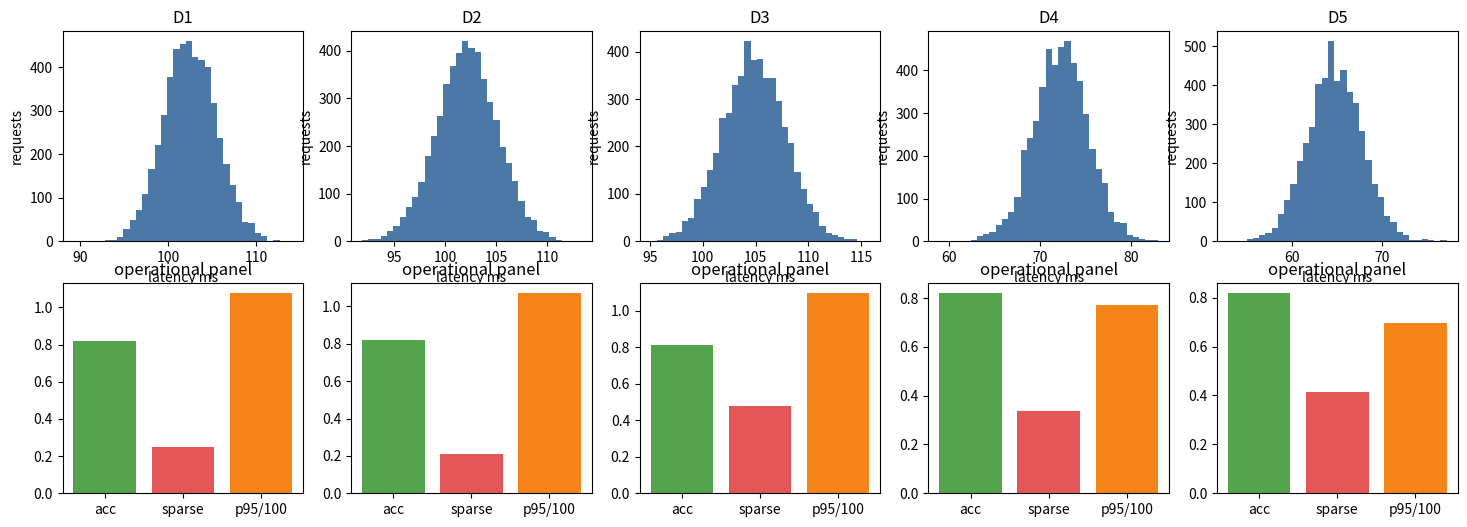
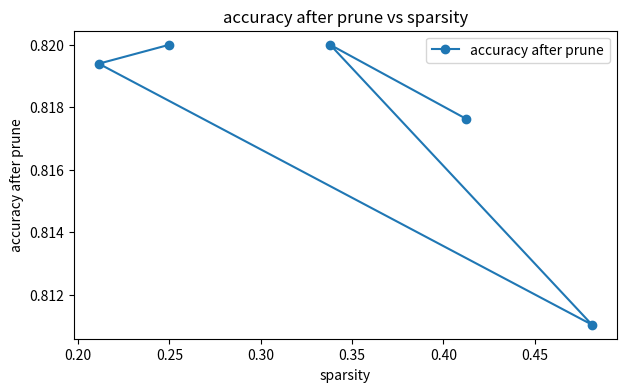

Generate these figures, in order, with matplotlib:

import math
import numpy as np
import pandas as pd
import matplotlib.pyplot as plt

SEED = 2010
rng = np.random.default_rng(SEED)


def prune_by_threshold(weights, threshold):
    weights = np.asarray(weights, dtype=float)
    mask = np.abs(weights) >= threshold
    pruned = weights * mask
    sparsity = 1.0 - np.mean(mask)
    density = np.mean(mask)
    return {"weights": pruned, "mask": mask, "sparsity": float(sparsity), "density": float(density)}


def pruning_ladder(seed=SEED):
    local_rng = np.random.default_rng(seed)
    specs = [
        {"rung": "D1", "name": "four hand weights", "n": 4, "threshold": 0.10, "structured": False},
        {"rung": "D2", "name": "larger clean vector", "n": 20000, "threshold": 0.05, "structured": False},
        {"rung": "D3", "name": "accuracy-sensitive weights", "n": 50000, "threshold": 0.12, "structured": False},
        {"rung": "D4", "name": "small logistic-model-like weights", "n": 30000, "threshold": 0.08, "structured": True},
        {"rung": "D5", "name": "production structured latency simulation", "n": 180000, "threshold": 0.10, "structured": True},
    ]
    workloads = []
    for spec in specs:
        if spec["rung"] == "D1":
            weights = np.array([0.02, -0.50, 0.10, 0.80])
            importance = np.array([0.05, 0.40, 0.30, 0.25])
        else:
            weights = local_rng.normal(0.0, 0.18, size=spec["n"])
            rare_large = local_rng.random(spec["n"]) < 0.03
            weights[rare_large] += local_rng.normal(0.0, 0.90, size=np.sum(rare_large))
            importance = np.abs(weights) + local_rng.gamma(1.5, 0.03, size=spec["n"])
        workloads.append({**spec, "weights": weights, "importance": importance})
    return workloads


def evaluate_pruning(workload, structured=False):
    pruned = prune_by_threshold(workload["weights"], workload["threshold"])
    sparsity = pruned["sparsity"]
    density = pruned["density"]
    removed_importance = np.sum(workload["importance"] * (~pruned["mask"])) / np.sum(workload["importance"])
    base_accuracy = 0.820
    fine_tune_recovery = 0.007 if structured else 0.003
    accuracy_after_prune = base_accuracy - 0.050 * removed_importance + fine_tune_recovery
    accuracy_after_prune = min(base_accuracy, accuracy_after_prune)
    dense_latency = 100.0
    if structured:
        ideal_latency = dense_latency * max(density, 0.25)
        overhead = 6.0
    else:
        ideal_latency = dense_latency
        overhead = 10.0 * sparsity
    latency_samples = rng.normal(ideal_latency + overhead, 3.0, size=5000)
    latency_samples = np.maximum(latency_samples, 1.0)
    memory_units = dense_latency * density
    return {"pruned": pruned, "accuracy_after_prune": float(accuracy_after_prune), "latency_ms": latency_samples, "memory_units": float(memory_units)}



toy_weights = np.array([0.02, -0.50, 0.10, 0.80])
toy = prune_by_threshold(toy_weights, 0.10)
pruned_count = np.sum(~toy["mask"])

assert pruned_count == 1
assert toy["density"] == 0.75
assert toy["weights"].tolist() == [0.0, -0.5, 0.1, 0.8]
print("toy pruned weights", toy["weights"])
print("toy density", toy["density"])



sparsity = 7 / 20
density = 1 - sparsity
effective_cost = density * 100
base_accuracy = 0.820
accuracy_proxy = base_accuracy - 0.012
recovered_accuracy = accuracy_proxy + 0.007
remaining_gap = base_accuracy - recovered_accuracy

assert sparsity == 0.35
assert effective_cost == 65.0
assert round(accuracy_proxy, 3) == 0.808
assert round(recovered_accuracy, 3) == 0.815
assert round(remaining_gap, 3) == 0.005
print("sparsity", sparsity)
print("effective cost", effective_cost)
print("recovered accuracy", recovered_accuracy)



workloads = pruning_ladder()
for workload in workloads:
    preview = pd.DataFrame({
        "weight": np.round(workload["weights"][:8], 4),
        "importance": np.round(workload["importance"][:8], 4),
    })
    print(workload["rung"], workload["name"], "n=", workload["n"], "threshold=", workload["threshold"])
    print(preview)



rows = []
outputs = []
for workload in workloads:
    result = evaluate_pruning(workload, structured=workload["structured"])
    outputs.append((workload, result))
    rows.append({
        "rung": workload["rung"],
        "workload": workload["name"],
        "metric_accuracy_after_prune": float(result["accuracy_after_prune"]),
        "sparsity": float(result["pruned"]["sparsity"]),
        "p95_latency_ms": float(np.percentile(result["latency_ms"], 95)),
        "memory_units": float(result["memory_units"]),
    })
metrics = pd.DataFrame(rows)
print(metrics.to_string(index=False))



fig, axes = plt.subplots(2, 5, figsize=(18, 6))
for i, (workload, result) in enumerate(outputs):
    axes[0, i].hist(result["latency_ms"], bins=35, color="#4c78a8")
    axes[0, i].set_title(workload["rung"])
    axes[0, i].set_xlabel("latency ms")
    axes[0, i].set_ylabel("requests")
    panel_values = [result["accuracy_after_prune"], result["pruned"]["sparsity"], np.percentile(result["latency_ms"], 95) / 100.0]
    axes[1, i].bar(["acc", "sparse", "p95/100"], panel_values, color=["#54a24b", "#e45756", "#f58518"])
    axes[1, i].set_title("operational panel")
summary_x = metrics["sparsity"]
fig2, ax = plt.subplots(figsize=(7, 4))
ax.plot(summary_x, metrics["metric_accuracy_after_prune"], marker="o", label="accuracy after prune")
ax.set_xlabel("sparsity")
ax.set_ylabel("accuracy after prune")
ax.set_title("accuracy after prune vs sparsity")
ax.legend()
plt.show()



d5 = workloads[-1]
unstructured_result = evaluate_pruning({**d5, "structured": False}, structured=False)
structured_result = evaluate_pruning(d5, structured=True)
unstructured_p95 = float(np.percentile(unstructured_result["latency_ms"], 95))
structured_p95 = float(np.percentile(structured_result["latency_ms"], 95))
print("unstructured memory units", unstructured_result["memory_units"])
print("unstructured p95 latency ms", unstructured_p95)
print("structured p95 latency ms", structured_p95)
print("latency improvement ms", unstructured_p95 - structured_p95)
